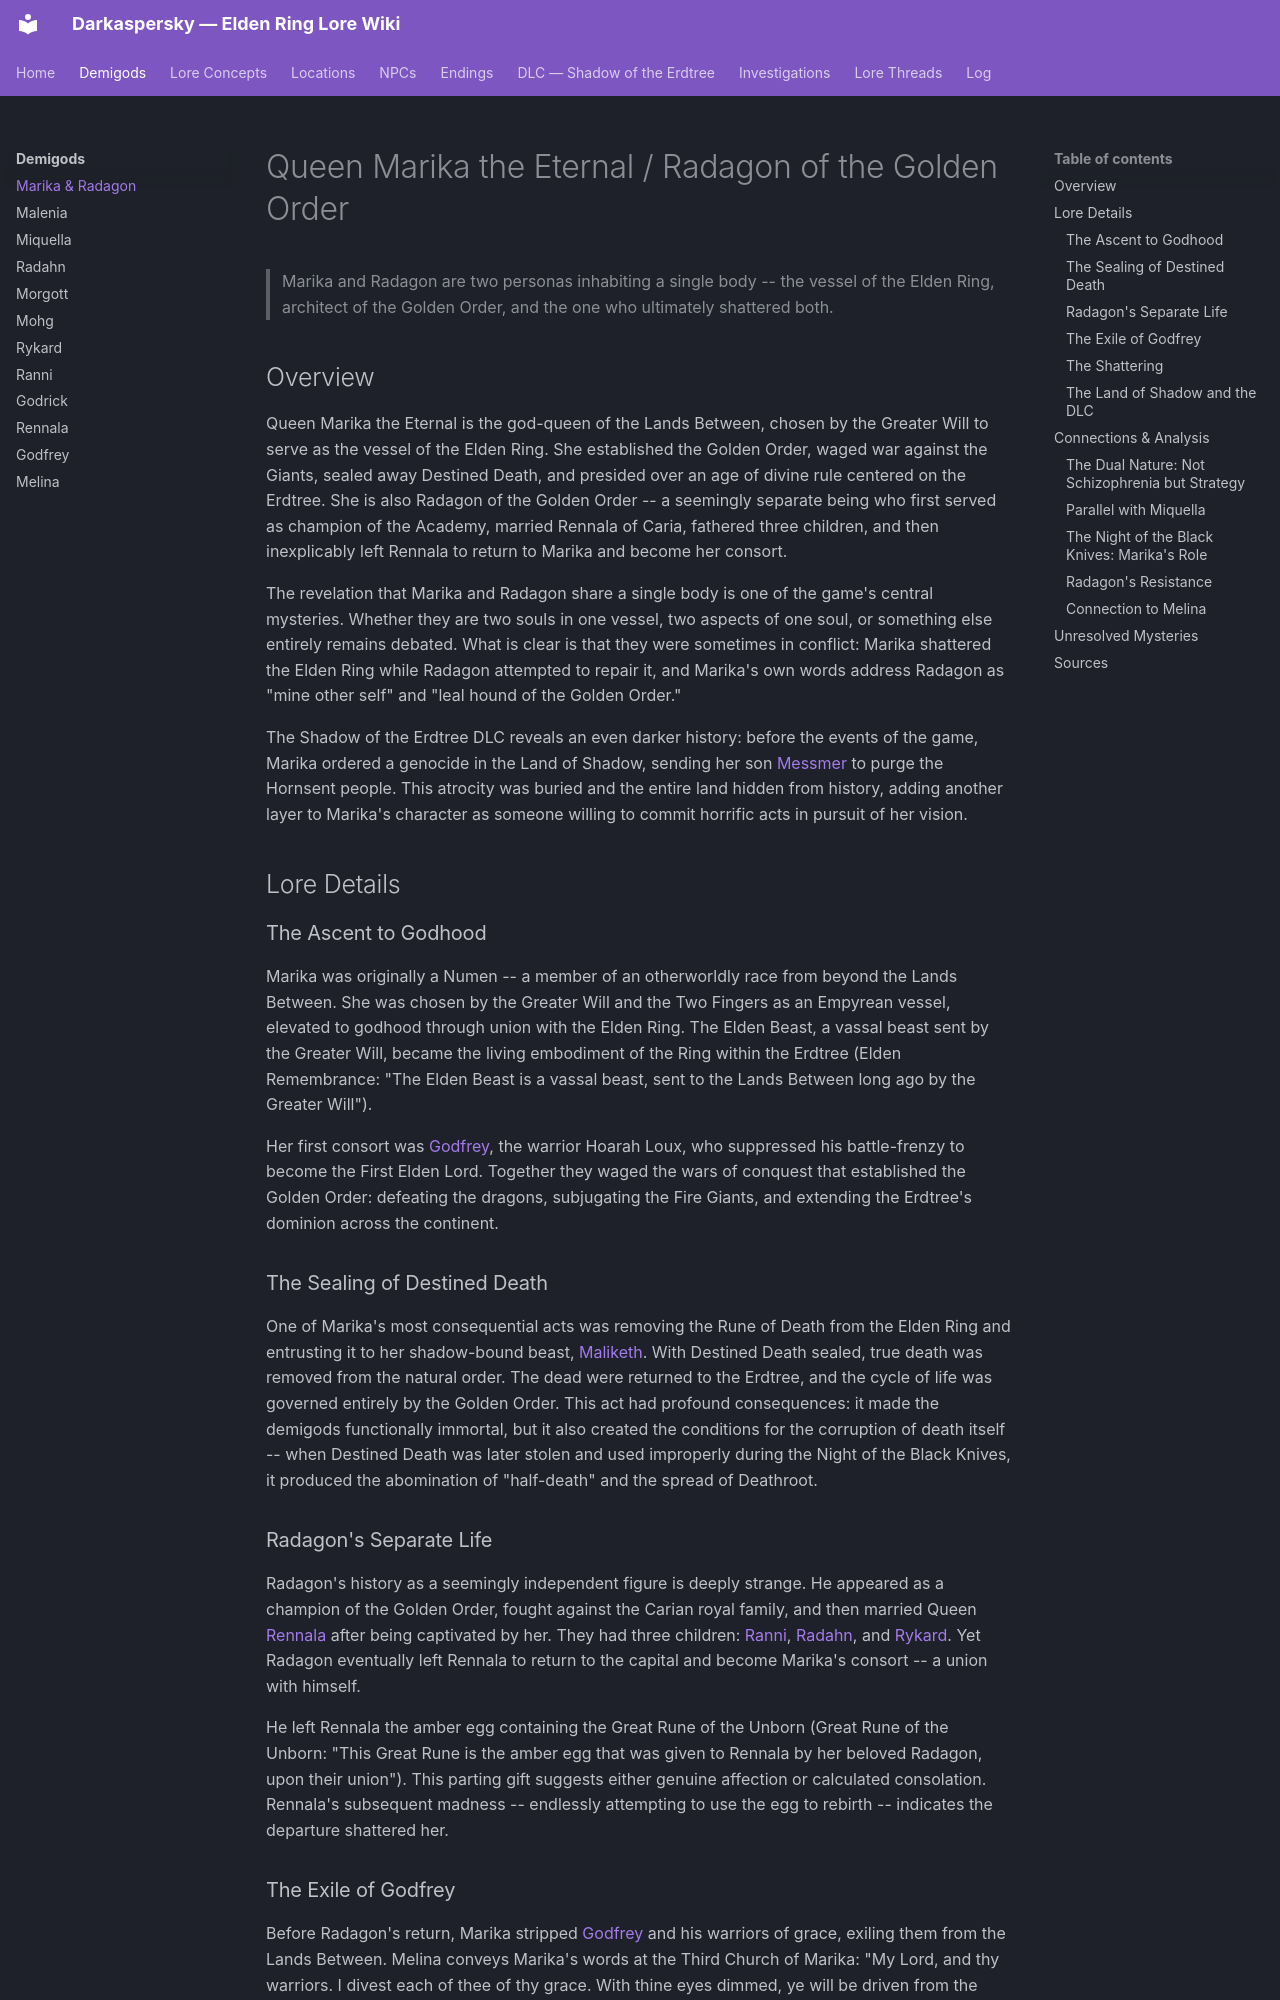

repository: Naldershof/Darkaspersky · page: demigods/marika-radagon/index.html · generator: mkdocs

---
title: "Queen Marika the Eternal / Radagon of the Golden Order"
category: demigods
tags:
  - golden-order
  - the-shattering
  - destined-death
  - rebellion
  - land-of-shadow
  - empyrean
  - age-of-the-erdtree
related:
  - demigods/melina.md
  - demigods/radahn.md
  - demigods/ranni.md
  - demigods/malenia.md
  - demigods/miquella.md
  - demigods/godfrey.md
  - demigods/morgott.md
  - lore-concepts/the-shattering.md
  - lore-concepts/the-elden-ring.md
  - lore-concepts/the-golden-order.md
  - lore-concepts/destined-death.md
  - lore-concepts/the-erdtree.md
  - dlc/land-of-shadow.md
  - dlc/messmer.md
sources:
  - raw/dialogue/melina.md
  - raw/item-descriptions/remembrances/all-remembrances.md
  - raw/item-descriptions/key-items/great-runes.md
  - raw/item-descriptions/key-items/mending-runes.md
last_updated: 2026-04-16
---

# Queen Marika the Eternal / Radagon of the Golden Order

> Marika and Radagon are two personas inhabiting a single body -- the vessel of the Elden Ring, architect of the Golden Order, and the one who ultimately shattered both.

## Overview

Queen Marika the Eternal is the god-queen of the Lands Between, chosen by the Greater Will to serve as the vessel of the Elden Ring. She established the Golden Order, waged war against the Giants, sealed away Destined Death, and presided over an age of divine rule centered on the Erdtree. She is also Radagon of the Golden Order -- a seemingly separate being who first served as champion of the Academy, married Rennala of Caria, fathered three children, and then inexplicably left Rennala to return to Marika and become her consort.

The revelation that Marika and Radagon share a single body is one of the game's central mysteries. Whether they are two souls in one vessel, two aspects of one soul, or something else entirely remains debated. What is clear is that they were sometimes in conflict: Marika shattered the Elden Ring while Radagon attempted to repair it, and Marika's own words address Radagon as "mine other self" and "leal hound of the Golden Order."

The Shadow of the Erdtree DLC reveals an even darker history: before the events of the game, Marika ordered a genocide in the Land of Shadow, sending her son [Messmer](../dlc/messmer.md) to purge the Hornsent people. This atrocity was buried and the entire land hidden from history, adding another layer to Marika's character as someone willing to commit horrific acts in pursuit of her vision.

## Lore Details

### The Ascent to Godhood

Marika was originally a Numen -- a member of an otherworldly race from beyond the Lands Between. She was chosen by the Greater Will and the Two Fingers as an Empyrean vessel, elevated to godhood through union with the Elden Ring. The Elden Beast, a vassal beast sent by the Greater Will, became the living embodiment of the Ring within the Erdtree (Elden Remembrance: "The Elden Beast is a vassal beast, sent to the Lands Between long ago by the Greater Will").

Her first consort was [Godfrey](godfrey.md), the warrior Hoarah Loux, who suppressed his battle-frenzy to become the First Elden Lord. Together they waged the wars of conquest that established the Golden Order: defeating the dragons, subjugating the Fire Giants, and extending the Erdtree's dominion across the continent.

### The Sealing of Destined Death

One of Marika's most consequential acts was removing the Rune of Death from the Elden Ring and entrusting it to her shadow-bound beast, [Maliketh](../lore-concepts/destined-death.md). With Destined Death sealed, true death was removed from the natural order. The dead were returned to the Erdtree, and the cycle of life was governed entirely by the Golden Order. This act had profound consequences: it made the demigods functionally immortal, but it also created the conditions for the corruption of death itself -- when Destined Death was later stolen and used improperly during the Night of the Black Knives, it produced the abomination of "half-death" and the spread of Deathroot.

### Radagon's Separate Life

Radagon's history as a seemingly independent figure is deeply strange. He appeared as a champion of the Golden Order, fought against the Carian royal family, and then married Queen [Rennala](rennala.md) after being captivated by her. They had three children: [Ranni](ranni.md), [Radahn](radahn.md), and [Rykard](rykard.md). Yet Radagon eventually left Rennala to return to the capital and become Marika's consort -- a union with himself.

He left Rennala the amber egg containing the Great Rune of the Unborn (Great Rune of the Unborn: "This Great Rune is the amber egg that was given to Rennala by her beloved Radagon, upon their union"). This parting gift suggests either genuine affection or calculated consolation. Rennala's subsequent madness -- endlessly attempting to use the egg to rebirth -- indicates the departure shattered her.
